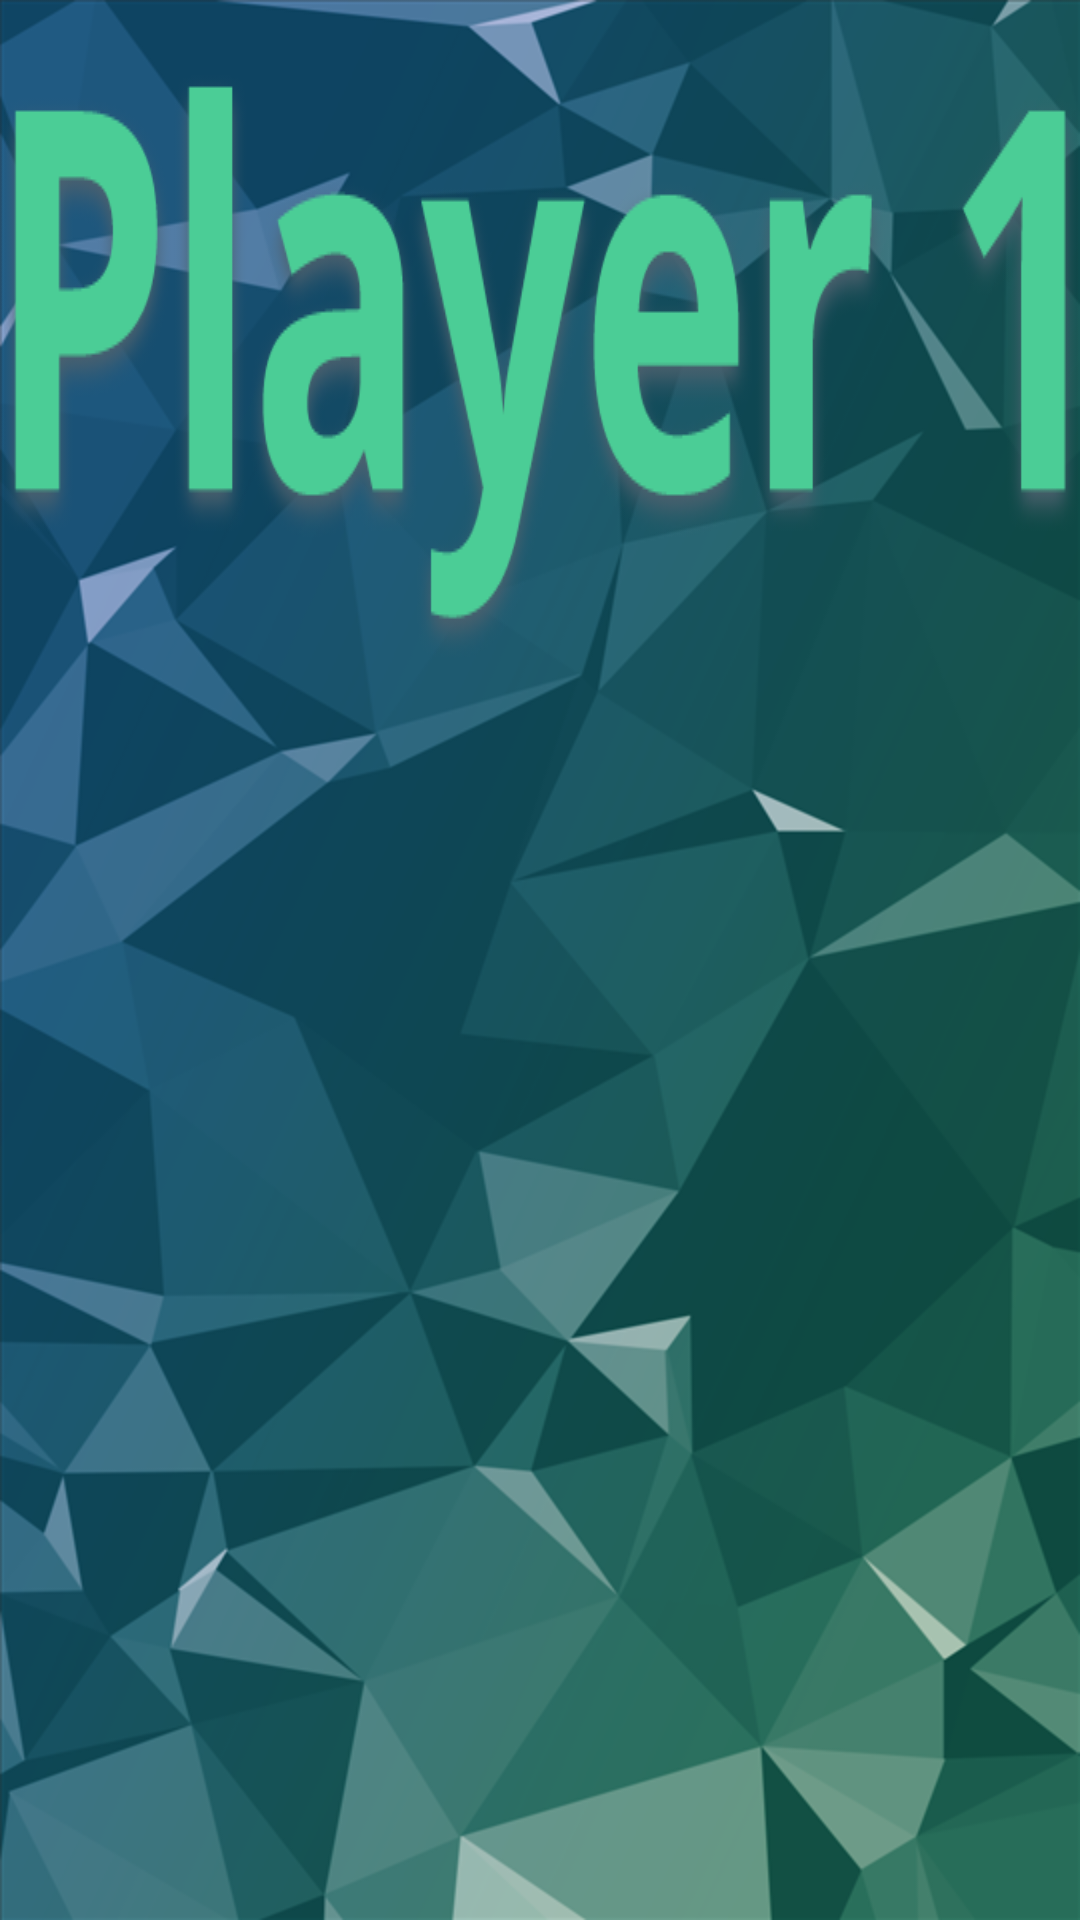

Layout XML and referenced resources for this Android screen:
<!-- AndroidManifest.xml: application theme AppTheme -->
<!-- res/layout/game_over.xml -->
<?xml version="1.0" encoding="utf-8"?>

<LinearLayout xmlns:android="http://schemas.android.com/apk/res/android"
    android:orientation="vertical" android:layout_width="match_parent"
    android:layout_height="match_parent"
    android:background="@drawable/backgroundforall">

    <TextView
        android:id="@+id/textView2"
        android:layout_width="wrap_content"
        android:layout_height="wrap_content"
        android:layout_marginTop="25dp"
        android:layout_centerHorizontal="true"
        android:background="@drawable/playerone"
        android:layout_gravity="center_horizontal" />
</LinearLayout>
<!-- resources referenced by this layout -->
<resources>
  <!-- drawable backgroundforall: png bitmap (drawable, 220146 bytes) -->
  <!-- drawable playerone: png bitmap (drawable, 41841 bytes) -->
  <style name="AppTheme" parent="Theme.AppCompat.NoActionBar">
          
          <item name="colorPrimary">@color/colorPrimary</item>
          <item name="colorPrimaryDark">@color/colorPrimaryDark</item>
          <item name="colorAccent">@color/colorAccent</item>
      </style>
  <!-- not gathered from this repository: default colours our renderer supplied (Android Studio template values) -->
  <color name="colorPrimary">#FF6200EE</color>
  <color name="colorPrimaryDark">#FF3700B3</color>
  <color name="colorAccent">#FF03DAC5</color>
</resources>
